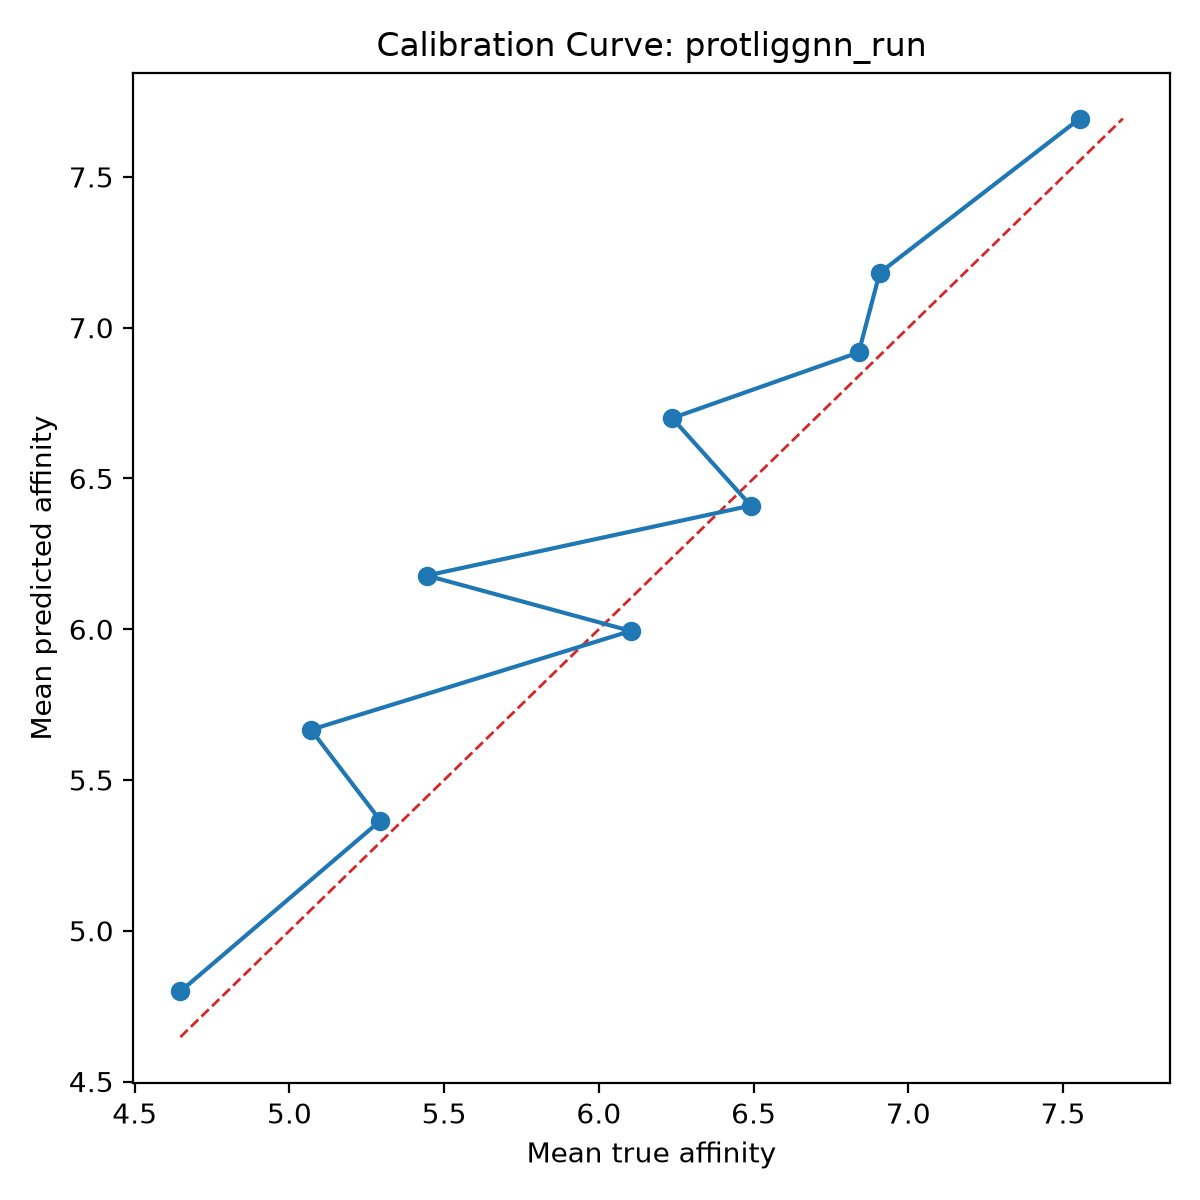

The table this chart was drawn from, first rows:
bin, count, mean_prediction, mean_true, calibration_error
1, 10, 4.799, 4.648, 0.1513
2, 10, 5.365, 5.294, 0.07124
3, 10, 5.667, 5.07, 0.5969
4, 10, 5.994, 6.103, -0.1088
5, 10, 6.178, 5.444, 0.7339
6, 10, 6.41, 6.491, -0.08117
7, 10, 6.7, 6.237, 0.4631
8, 10, 6.918, 6.84, 0.07834
9, 10, 7.182, 6.908, 0.2742
10, 10, 7.693, 7.554, 0.1393
